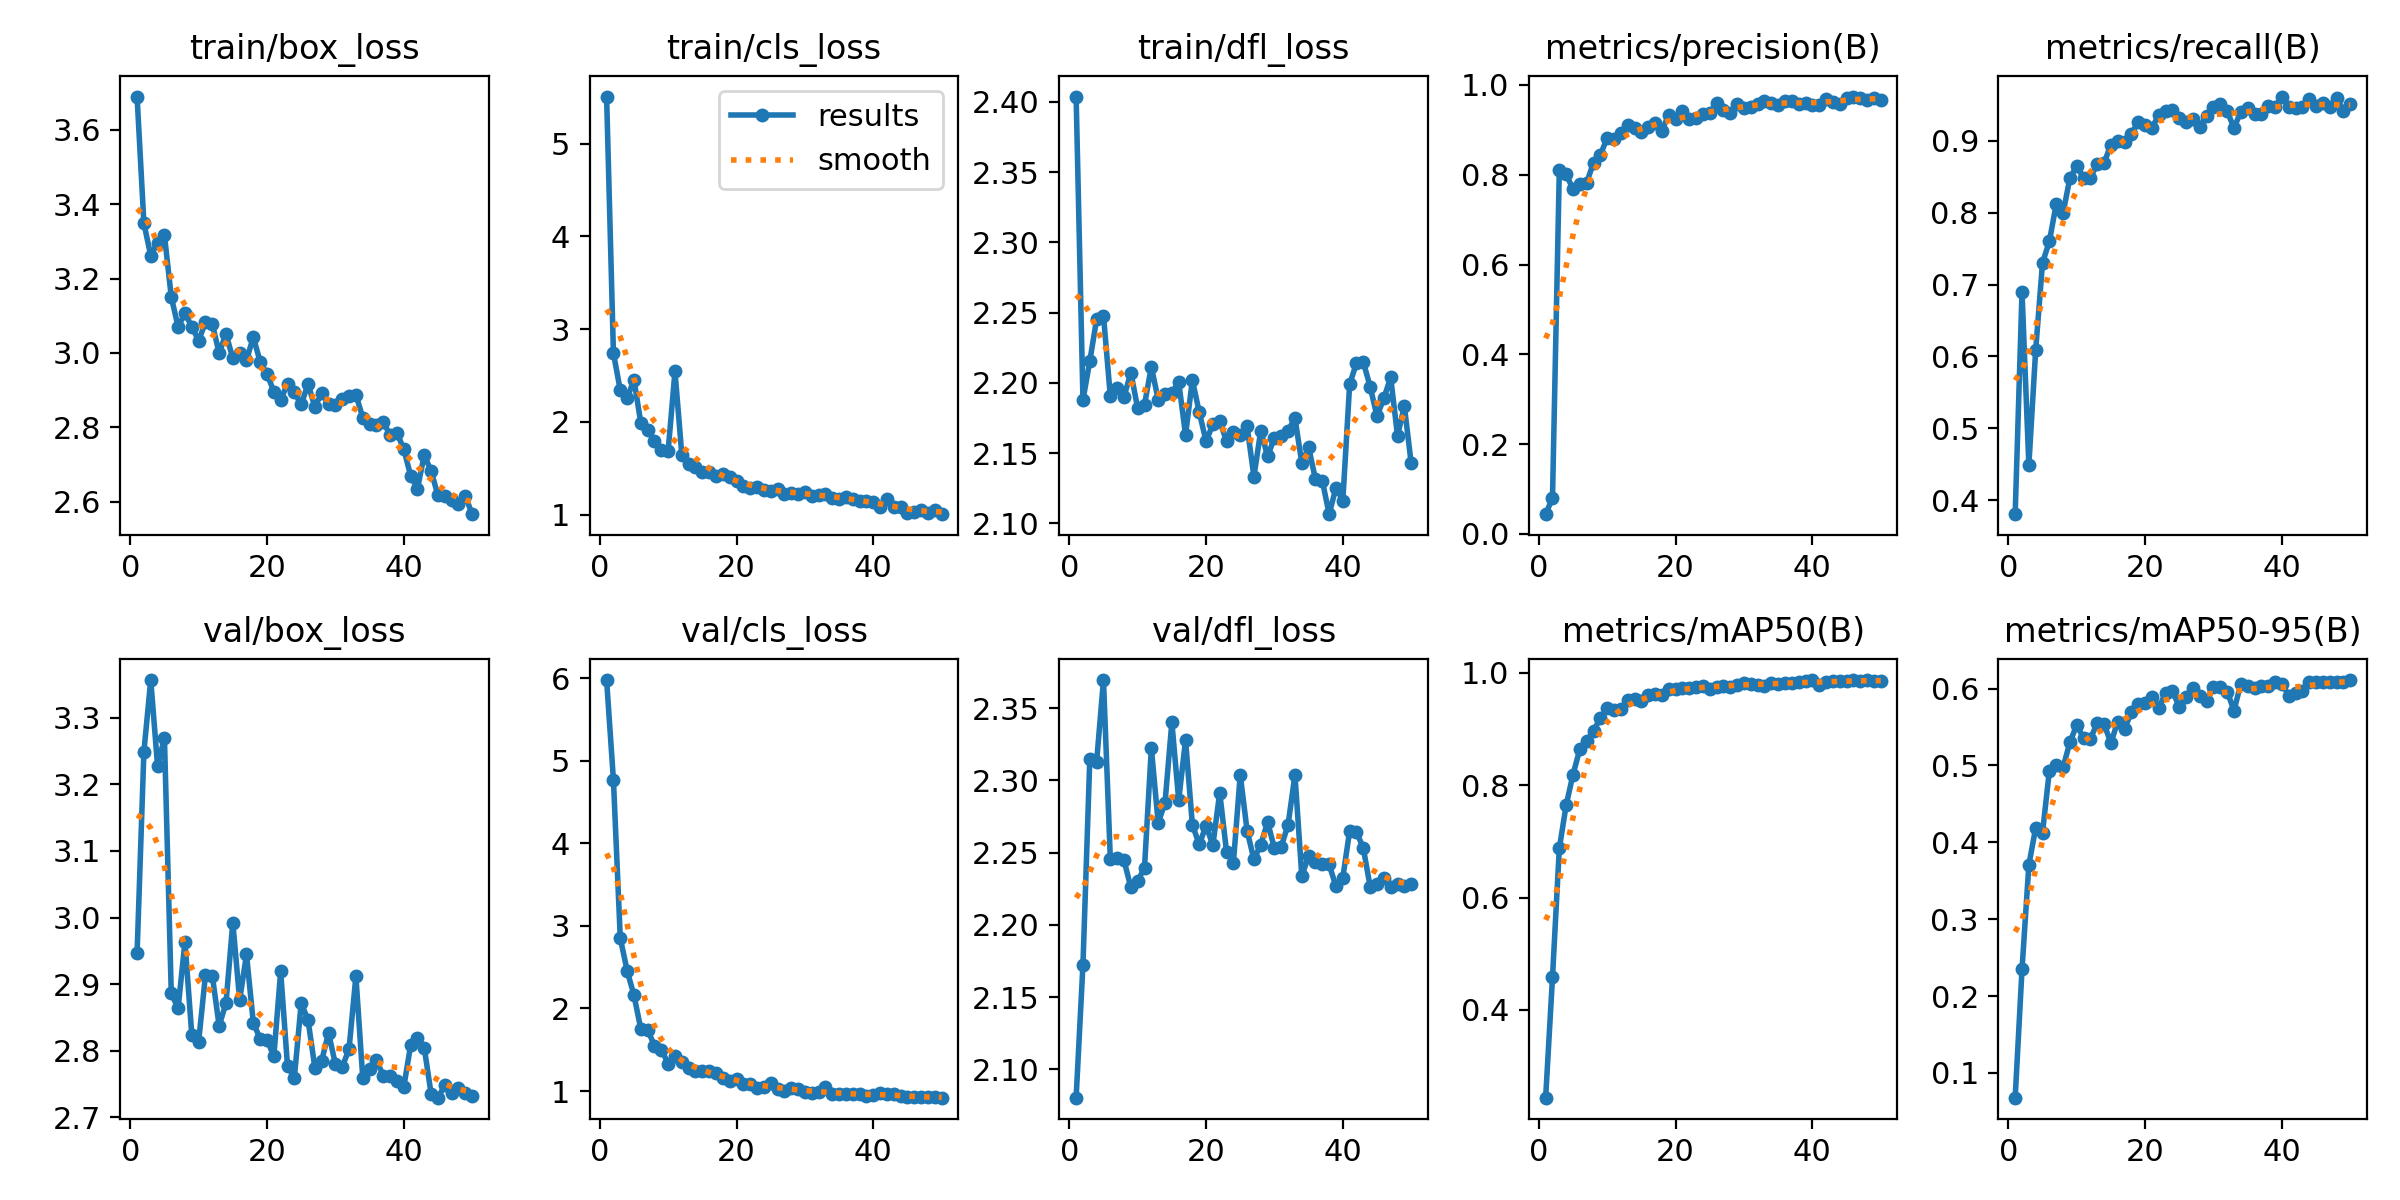

The data file committed next to this chart (first rows):
epoch, train/box_loss, train/cls_loss, train/dfl_loss, metrics/precision(B), metrics/recall(B), metrics/mAP50(B), metrics/mAP50-95(B), val/box_loss, val/cls_loss, val/dfl_loss, lr/pg0, lr/pg1, lr/pg2
1, 3.689, 5.508, 2.404, 0.044, 0.3804, 0.2438, 0.06771, 2.946, 5.976, 2.08, 0.00062, 0.00062, 0.00062
2, 3.348, 2.74, 2.188, 0.07978, 0.6897, 0.4578, 0.2346, 3.249, 4.765, 2.172, 0.001235, 0.001235, 0.001235
3, 3.261, 2.341, 2.216, 0.8107, 0.4486, 0.6876, 0.3705, 3.356, 2.851, 2.315, 0.001825, 0.001825, 0.001825
4, 3.296, 2.252, 2.245, 0.8012, 0.609, 0.7644, 0.4188, 3.227, 2.458, 2.313, 0.001881, 0.001881, 0.001881
5, 3.317, 2.455, 2.248, 0.7678, 0.7304, 0.8188, 0.4127, 3.27, 2.16, 2.369, 0.001842, 0.001842, 0.001842
6, 3.151, 1.989, 2.191, 0.7793, 0.7599, 0.864, 0.4931, 2.886, 1.753, 2.246, 0.001802, 0.001802, 0.001802
7, 3.07, 1.909, 2.197, 0.7824, 0.8119, 0.8782, 0.5011, 2.864, 1.742, 2.246, 0.001762, 0.001762, 0.001762
8, 3.106, 1.798, 2.19, 0.827, 0.7992, 0.8969, 0.4975, 2.964, 1.549, 2.245, 0.001723, 0.001723, 0.001723
9, 3.071, 1.696, 2.207, 0.8444, 0.8482, 0.919, 0.53, 2.824, 1.502, 2.226, 0.001683, 0.001683, 0.001683
10, 3.033, 1.686, 2.182, 0.882, 0.8646, 0.9368, 0.5528, 2.814, 1.333, 2.23, 0.001644, 0.001644, 0.001644
11, 3.083, 2.543, 2.184, 0.8795, 0.8485, 0.9339, 0.5358, 2.913, 1.425, 2.24, 0.001604, 0.001604, 0.001604
12, 3.078, 1.644, 2.211, 0.892, 0.8488, 0.9356, 0.5348, 2.913, 1.349, 2.322, 0.001564, 0.001564, 0.001564
13, 3, 1.545, 2.188, 0.9107, 0.8674, 0.9515, 0.555, 2.838, 1.281, 2.271, 0.001525, 0.001525, 0.001525
14, 3.051, 1.514, 2.192, 0.9041, 0.869, 0.9524, 0.5537, 2.871, 1.237, 2.285, 0.001485, 0.001485, 0.001485
15, 2.986, 1.462, 2.193, 0.8961, 0.8947, 0.9492, 0.5293, 2.992, 1.244, 2.34, 0.001446, 0.001446, 0.001446
16, 2.999, 1.457, 2.201, 0.9064, 0.9001, 0.9598, 0.5571, 2.876, 1.24, 2.286, 0.001406, 0.001406, 0.001406
17, 2.981, 1.417, 2.163, 0.9146, 0.8982, 0.9618, 0.5474, 2.945, 1.219, 2.328, 0.001366, 0.001366, 0.001366
18, 3.043, 1.433, 2.202, 0.898, 0.9097, 0.9606, 0.5696, 2.842, 1.161, 2.269, 0.001327, 0.001327, 0.001327
19, 2.976, 1.402, 2.179, 0.9341, 0.9264, 0.9711, 0.5805, 2.818, 1.127, 2.256, 0.001287, 0.001287, 0.001287
20, 2.944, 1.36, 2.159, 0.924, 0.922, 0.9708, 0.5808, 2.817, 1.142, 2.268, 0.001248, 0.001248, 0.001248
21, 2.897, 1.309, 2.17, 0.9426, 0.9183, 0.9721, 0.5894, 2.792, 1.085, 2.255, 0.001208, 0.001208, 0.001208
22, 2.874, 1.289, 2.172, 0.9253, 0.9356, 0.9722, 0.5753, 2.919, 1.084, 2.292, 0.001168, 0.001168, 0.001168
23, 2.917, 1.293, 2.159, 0.9271, 0.941, 0.9753, 0.5941, 2.777, 1.042, 2.25, 0.001129, 0.001129, 0.001129
24, 2.894, 1.27, 2.165, 0.9343, 0.9427, 0.9764, 0.597, 2.76, 1.048, 2.243, 0.001089, 0.001089, 0.001089
25, 2.862, 1.252, 2.163, 0.9385, 0.9318, 0.9714, 0.5759, 2.872, 1.1, 2.304, 0.00105, 0.00105, 0.00105
26, 2.916, 1.28, 2.169, 0.9602, 0.926, 0.9753, 0.5893, 2.846, 1.03, 2.265, 0.00101, 0.00101, 0.00101
27, 2.855, 1.222, 2.133, 0.944, 0.9299, 0.9768, 0.6012, 2.775, 1.003, 2.245, 0.0009704, 0.0009704, 0.0009704
28, 2.892, 1.237, 2.166, 0.9377, 0.9193, 0.9748, 0.5904, 2.785, 1.035, 2.256, 0.0009308, 0.0009308, 0.0009308
29, 2.864, 1.222, 2.148, 0.9567, 0.935, 0.9787, 0.5845, 2.827, 1.024, 2.271, 0.0008912, 0.0008912, 0.0008912
30, 2.861, 1.245, 2.161, 0.949, 0.9471, 0.9826, 0.6023, 2.78, 0.9822, 2.253, 0.0008516, 0.0008516, 0.0008516
31, 2.877, 1.204, 2.163, 0.9501, 0.9508, 0.9804, 0.6018, 2.776, 0.9716, 2.254, 0.000812, 0.000812, 0.000812
32, 2.885, 1.21, 2.166, 0.9579, 0.9409, 0.9783, 0.5961, 2.803, 0.9888, 2.269, 0.0007724, 0.0007724, 0.0007724
33, 2.888, 1.224, 2.175, 0.9647, 0.9182, 0.9764, 0.5715, 2.912, 1.048, 2.304, 0.0007328, 0.0007328, 0.0007328
34, 2.827, 1.179, 2.143, 0.9604, 0.9404, 0.9815, 0.6064, 2.76, 0.9631, 2.234, 0.0006932, 0.0006932, 0.0006932
35, 2.81, 1.172, 2.154, 0.9544, 0.9462, 0.9807, 0.6039, 2.773, 0.9591, 2.248, 0.0006536, 0.0006536, 0.0006536
36, 2.806, 1.192, 2.131, 0.9654, 0.9374, 0.981, 0.6006, 2.786, 0.9669, 2.244, 0.000614, 0.000614, 0.000614
37, 2.815, 1.169, 2.13, 0.9644, 0.937, 0.9819, 0.6028, 2.763, 0.9622, 2.242, 0.0005744, 0.0005744, 0.0005744
38, 2.779, 1.146, 2.107, 0.9581, 0.9491, 0.9827, 0.6037, 2.763, 0.9597, 2.242, 0.0005348, 0.0005348, 0.0005348
39, 2.785, 1.149, 2.125, 0.9608, 0.9472, 0.9851, 0.6087, 2.755, 0.9446, 2.227, 0.0004952, 0.0004952, 0.0004952
40, 2.742, 1.134, 2.116, 0.955, 0.9616, 0.9862, 0.6066, 2.746, 0.9464, 2.233, 0.0004556, 0.0004556, 0.0004556
41, 2.671, 1.078, 2.199, 0.9544, 0.9472, 0.978, 0.591, 2.808, 0.9815, 2.265, 0.000416, 0.000416, 0.000416
42, 2.635, 1.163, 2.214, 0.9688, 0.9462, 0.9831, 0.5946, 2.82, 0.9616, 2.264, 0.0003764, 0.0003764, 0.0003764
43, 2.726, 1.079, 2.215, 0.9619, 0.9472, 0.9844, 0.5972, 2.804, 0.9643, 2.253, 0.0003368, 0.0003368, 0.0003368
44, 2.683, 1.076, 2.197, 0.9568, 0.9582, 0.9857, 0.6091, 2.735, 0.9355, 2.226, 0.0002972, 0.0002972, 0.0002972
45, 2.617, 1.018, 2.176, 0.9706, 0.9481, 0.9852, 0.6087, 2.73, 0.933, 2.228, 0.0002576, 0.0002576, 0.0002576
46, 2.617, 1.023, 2.189, 0.9743, 0.952, 0.9865, 0.6084, 2.748, 0.9329, 2.233, 0.000218, 0.000218, 0.000218
47, 2.604, 1.048, 2.204, 0.9711, 0.9472, 0.986, 0.6086, 2.737, 0.9216, 2.226, 0.0001784, 0.0001784, 0.0001784
48, 2.594, 1.015, 2.162, 0.9671, 0.9597, 0.987, 0.608, 2.745, 0.9249, 2.228, 0.0001388, 0.0001388, 0.0001388
49, 2.616, 1.049, 2.183, 0.9718, 0.9414, 0.9851, 0.6083, 2.736, 0.9223, 2.227, 9.92e-05, 9.92e-05, 9.92e-05
50, 2.567, 1.004, 2.143, 0.9674, 0.951, 0.9858, 0.6111, 2.733, 0.9193, 2.228, 5.96e-05, 5.96e-05, 5.96e-05
